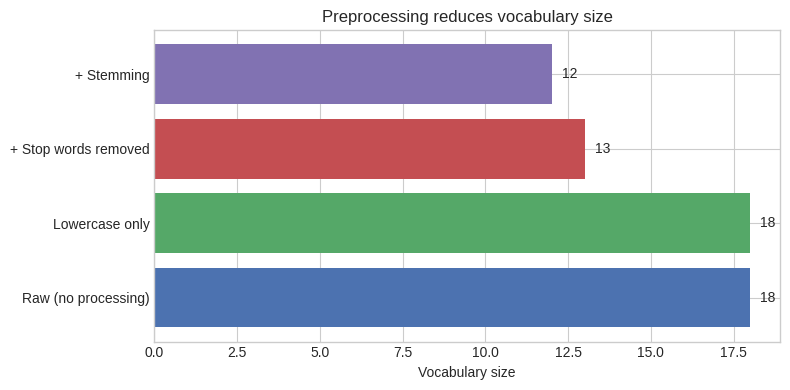

Source code (Python):
import re
import unicodedata
import numpy as np
import matplotlib.pyplot as plt
from collections import Counter, defaultdict

np.set_printoptions(precision=4, suppress=True)
plt.style.use("seaborn-v0_8-whitegrid")

def clean_text(text, remove_urls=True, remove_html=True, remove_digits=False,
               remove_extra_spaces=True):
    if remove_html:
        text = re.sub(r"<[^>]+>", " ", text)
    if remove_urls:
        text = re.sub(r"https?://\S+|www\.\S+", " ", text)
        text = re.sub(r"\S+@\S+\.\S+", " ", text)
    if remove_digits:
        text = re.sub(r"\d+", " ", text)
    # Remove emojis and non-ASCII symbols (keep basic Latin letters)
    text = re.sub(r"[^\w\s.,!?';-]", " ", text, flags=re.UNICODE)
    if remove_extra_spaces:
        text = re.sub(r"\s+", " ", text).strip()
    return text

raw_samples = [
    "<p>Check out https://example.com for details!</p>",
    "Contact us at support@company.com ASAP!!!",
    "OMG this is AMAZING 😍😍 10/10 would recommend!!!",
]

print(f"{'Raw':<55s} {'Cleaned'}")
print("-" * 90)
for raw in raw_samples:
    cleaned = clean_text(raw)
    print(f"{raw[:53]:<55s} {cleaned}")

CONTRACTIONS = {
    "don't": "do not", "won't": "will not", "can't": "cannot",
    "it's": "it is", "i'm": "i am", "you're": "you are",
    "they've": "they have", "we'll": "we will", "isn't": "is not",
}

def normalize_text(text, lowercase=True, expand_contractions=True):
    text = unicodedata.normalize("NFKC", text)
    if lowercase:
        text = text.lower()
    if expand_contractions:
        for contraction, expansion in CONTRACTIONS.items():
            text = re.sub(r"\b" + re.escape(contraction) + r"\b", expansion, text)
    return text

samples = [
    "I don't think it's a bad idea.",
    "Café résumé naïve",  # unicode accents
    "They've said we'll know soon.",
]

for s in samples:
    print(f"Original:  {s}")
    print(f"Normalized: {normalize_text(s)}\n")

def word_tokenize(text):
    """Regex-based word tokenizer preserving contractions as single tokens."""
    pattern = r"\b[\w']+\b"
    return re.findall(pattern, text.lower())

def sentence_tokenize(text):
    """Split text into sentences using punctuation boundaries."""
    sentences = re.split(r"(?<=[.!?])\s+", text.strip())
    return [s.strip() for s in sentences if s.strip()]

text = "Dr. Smith arrived at 3 p.m. He didn't wait. The U.S.A. team won!"
print("Word tokens:", word_tokenize(text))
print()
print("Sentences:")
for i, sent in enumerate(sentence_tokenize(text), 1):
    print(f"  {i}. {sent}")

STOP_WORDS = {
    "a", "an", "the", "is", "are", "was", "were", "be", "been", "being",
    "have", "has", "had", "do", "does", "did", "will", "would", "could",
    "should", "may", "might", "shall", "can", "to", "of", "in", "for",
    "on", "with", "at", "by", "from", "as", "into", "through", "during",
    "it", "its", "this", "that", "these", "those", "i", "you", "he",
    "she", "we", "they", "what", "which", "who", "and", "but", "or",
    "not", "no", "so", "if", "then", "than", "too", "very", "just",
}

def remove_stop_words(tokens, stop_words=STOP_WORDS):
    return [t for t in tokens if t.lower() not in stop_words]

sentence = "The machine learning model is not bad, but it is not great either."
tokens = word_tokenize(sentence)
filtered = remove_stop_words(tokens)

print(f"Original ({len(tokens)} tokens): {tokens}")
print(f"Filtered ({len(filtered)} tokens): {filtered}")
print("\nNote: removing 'not' would lose negation — a reason to keep stop words for sentiment.")

def simple_stem(word):
    """Rule-based stemmer covering common English suffixes."""
    word = word.lower()
    suffixes = [
        ("ization", "ize"), ("ational", "ate"), ("fulness", "ful"),
        ("ousness", "ous"), ("iveness", "ive"), ("biliti", "ble"),
        ("ation", "ate"), ("ator", "ate"), ("alli", "al"), ("fulness", "ful"),
        ("ousli", "ous"), ("iviti", "ive"), ("able", ""), ("ible", ""),
        ("ment", ""), ("ness", ""), ("ingly", ""), ("edly", ""),
        ("ing", ""), ("edly", ""), ("edly", ""), ("ed", ""),
        ("ly", ""), ("es", ""), ("s", ""),
    ]
    for suffix, replacement in suffixes:
        if word.endswith(suffix) and len(word) - len(suffix) + len(replacement) >= 3:
            return word[: -len(suffix)] + replacement
    return word

words = ["running", "runs", "runner", "studies", "studying", "university",
         "universities", "happily", "happiness", "connection", "connected"]

print(f"{'Word':<15s} {'Stem':<15s}")
print("-" * 30)
for w in words:
    print(f"{w:<15s} {simple_stem(w):<15s}")

# Simplified lemmatization lookup (production systems use morphological analyzers)
LEMMA_MAP = {
    "running": "run", "runs": "run", "ran": "run", "runner": "runner",
    "studies": "study", "studying": "study", "studied": "study",
    "universities": "university", "university": "university",
    "happily": "happy", "happiness": "happy", "happier": "happy",
    "connections": "connection", "connected": "connect", "connecting": "connect",
    "mice": "mouse", "better": "good", "went": "go", "was": "be",
    "children": "child", "feet": "foot", "geese": "goose",
}

def simple_lemmatize(word):
    return LEMMA_MAP.get(word.lower(), word.lower())

print(f"{'Word':<15s} {'Stem':<15s} {'Lemma':<15s}")
print("-" * 45)
for w in words:
    print(f"{w:<15s} {simple_stem(w):<15s} {simple_lemmatize(w):<15s}")

def generate_ngrams(tokens, n):
    return [" ".join(tokens[i:i+n]) for i in range(len(tokens) - n + 1)]

tokens = word_tokenize("machine learning is transforming natural language processing")

for n in [1, 2, 3]:
    ngrams = generate_ngrams(tokens, n)
    label = {1: "Unigrams", 2: "Bigrams", 3: "Trigrams"}[n]
    print(f"{label}: {ngrams}")

class Vocabulary:
    def __init__(self, min_freq=1, max_size=None):
        self.min_freq = min_freq
        self.max_size = max_size
        self.token2idx = {"<PAD>": 0, "<UNK>": 1}
        self.idx2token = {0: "<PAD>", 1: "<UNK>"}

    def build(self, documents):
        counter = Counter()
        for doc in documents:
            counter.update(word_tokenize(doc))
        tokens = [t for t, c in counter.most_common() if c >= self.min_freq]
        if self.max_size:
            tokens = tokens[: self.max_size]
        for token in tokens:
            if token not in self.token2idx:
                idx = len(self.token2idx)
                self.token2idx[token] = idx
                self.idx2token[idx] = token
        return self

    def encode(self, text):
        return [self.token2idx.get(t, 1) for t in word_tokenize(text)]

    def decode(self, indices):
        return [self.idx2token.get(i, "<UNK>") for i in indices]

    def __len__(self):
        return len(self.token2idx)

corpus = [
    "machine learning models learn from data",
    "deep learning uses neural networks",
    "natural language processing handles text data",
    "neural networks learn hierarchical features",
]

vocab = Vocabulary(min_freq=1).build(corpus)
print(f"Vocabulary size: {len(vocab)}")
print(f"First 10 entries: {list(vocab.token2idx.items())[:10]}")

encoded = vocab.encode("neural networks process language")
print(f"\nEncode: 'neural networks process language'")
print(f"  Indices: {encoded}")
print(f"  Tokens:  {vocab.decode(encoded)}")

def pad_sequences(sequences, max_len, pad_value=0):
    padded = []
    for seq in sequences:
        if len(seq) >= max_len:
            padded.append(seq[:max_len])
        else:
            padded.append(seq + [pad_value] * (max_len - len(seq)))
    return np.array(padded)

seqs = [
    vocab.encode("machine learning"),
    vocab.encode("deep neural networks learn features"),
    vocab.encode("text"),
]

print("Original sequences:")
for s in seqs:
    print(f"  {s} (len={len(s)})")

padded = pad_sequences(seqs, max_len=6)
print(f"\nPadded (max_len=6):\n{padded}")

def train_bpe(corpus, num_merges):
    """Simplified BPE: learn merge rules from a corpus."""
    # Initialize: each word as space-separated characters + end marker
    word_freqs = Counter()
    for word in corpus:
        word_freqs[" ".join(list(word)) + " </w>"] += 1

    merges = []
    for _ in range(num_merges):
        pair_counts = Counter()
        for word, freq in word_freqs.items():
            symbols = word.split()
            for i in range(len(symbols) - 1):
                pair_counts[(symbols[i], symbols[i+1])] += freq
        if not pair_counts:
            break
        best_pair = pair_counts.most_common(1)[0][0]
        merges.append(best_pair)
        a, b = best_pair
        new_token = a + b
        new_word_freqs = Counter()
        for word, freq in word_freqs.items():
            new_word = word.replace(f"{a} {b}", new_token)
            new_word_freqs[new_word] = freq
        word_freqs = new_word_freqs

    return merges, word_freqs

bpe_corpus = ["low"] * 5 + ["lower"] * 2 + ["newest"] * 6 + ["widest"] * 3
merges, final_vocab = train_bpe(bpe_corpus, num_merges=10)

print("BPE merge rules learned:")
for i, (a, b) in enumerate(merges, 1):
    print(f"  {i:2d}. '{a}' + '{b}' → '{a}{b}'")

print("\nFinal subword representations:")
for word_repr, freq in sorted(final_vocab.items(), key=lambda x: -x[1]):
    print(f"  {word_repr:20s} (freq={freq})")

def char_tokenize(text):
    return list(text)

word = "hello"
print(f"Word-level:  {word_tokenize(word)}")
print(f"Char-level:  {char_tokenize(word)}")
print(f"\nWord 'unhappiness' → {len(word_tokenize('unhappiness'))} word token")
print(f"Word 'unhappiness' → {len(char_tokenize('unhappiness'))} char tokens")

class TextPreprocessor:
    def __init__(self, lowercase=True, remove_stop=True, stem=False,
                 min_freq=1, max_vocab=None):
        self.lowercase = lowercase
        self.remove_stop = remove_stop
        self.stem = stem
        self.vocab = Vocabulary(min_freq=min_freq, max_size=max_vocab)
        self._fitted = False

    def _process_tokens(self, text):
        text = clean_text(text)
        text = normalize_text(text, lowercase=self.lowercase)
        tokens = word_tokenize(text)
        if self.remove_stop:
            tokens = remove_stop_words(tokens)
        if self.stem:
            tokens = [simple_stem(t) for t in tokens]
        return tokens

    def fit(self, documents):
        processed = [" ".join(self._process_tokens(doc)) for doc in documents]
        self.vocab.build(processed)
        self._fitted = True
        return self

    def transform(self, text):
        tokens = self._process_tokens(text)
        return [self.vocab.token2idx.get(t, 1) for t in tokens]

    def fit_transform(self, documents):
        return self.fit(documents).transform_documents(documents)

    def transform_documents(self, documents):
        return [self.transform(doc) for doc in documents]

reviews = [
    "This product is AMAZING! Best purchase ever.",
    "Terrible quality. Do NOT buy this item.",
    "It's okay, nothing special but works fine.",
    "The BEST product I've ever used!!! https://shop.com",
]

preprocessor = TextPreprocessor(lowercase=True, remove_stop=True, stem=True)
encoded_docs = preprocessor.fit_transform(reviews)

print(f"Vocabulary size: {len(preprocessor.vocab)}\n")
for review, encoded in zip(reviews, encoded_docs):
    tokens = preprocessor.vocab.decode(encoded)
    print(f"Original: {review[:50]}...")
    print(f"Tokens:   {tokens}")
    print(f"Indices:  {encoded}\n")

large_corpus = [
    "The researchers are studying machine learning algorithms.",
    "Machine learning researchers study algorithms and models.",
    "Deep learning models are studied by researchers worldwide.",
    "Algorithms for machine learning are studied extensively.",
    "Researchers study deep learning and machine learning models.",
] * 10

configs = [
    ("Raw (no processing)", {"lowercase": False, "remove_stop": False, "stem": False}),
    ("Lowercase only", {"lowercase": True, "remove_stop": False, "stem": False}),
    ("+ Stop words removed", {"lowercase": True, "remove_stop": True, "stem": False}),
    ("+ Stemming", {"lowercase": True, "remove_stop": True, "stem": True}),
]

vocab_sizes = []
labels = []
for label, kwargs in configs:
    pp = TextPreprocessor(**kwargs).fit(large_corpus)
    vocab_sizes.append(len(pp.vocab))
    labels.append(label)

plt.figure(figsize=(8, 4))
bars = plt.barh(labels, vocab_sizes, color=["#4C72B0", "#55A868", "#C44E52", "#8172B2"])
plt.xlabel("Vocabulary size")
plt.title("Preprocessing reduces vocabulary size")
for bar, size in zip(bars, vocab_sizes):
    plt.text(bar.get_width() + 0.3, bar.get_y() + bar.get_height()/2,
             str(size), va="center")
plt.tight_layout()
plt.show()
